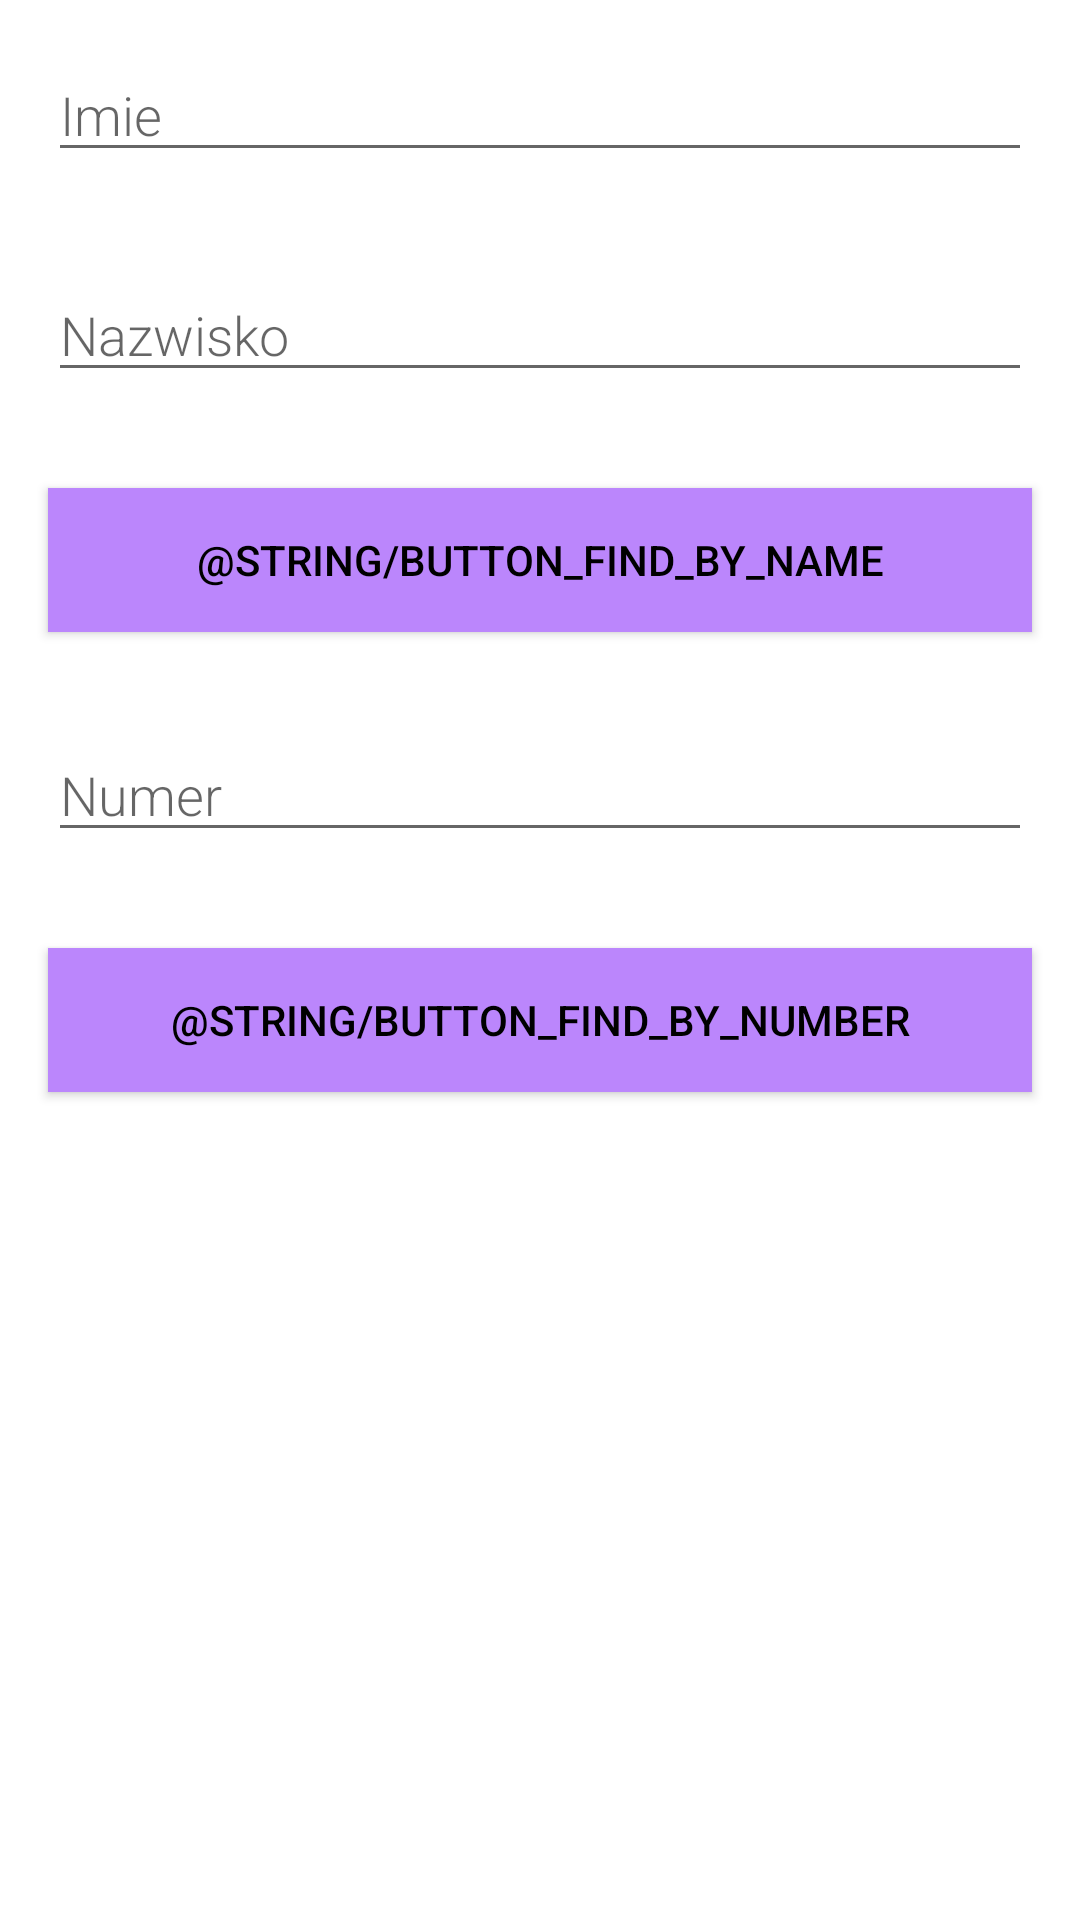

The Android layout XML behind this screen, and the referenced resources:
<!-- AndroidManifest.xml: application theme Theme.ProjektZaliczeniowy -->
<!-- res/layout/activity_find_and_replace.xml -->
<?xml version="1.0" encoding="utf-8"?>
<LinearLayout xmlns:android="http://schemas.android.com/apk/res/android"
    android:orientation="vertical"
    android:layout_width="match_parent"
    android:layout_height="match_parent">

    <EditText
        android:id="@+id/find_first_name"
        android:layout_width="match_parent"
        android:layout_height="wrap_content"
        android:fontFamily="sans-serif-light"
        android:hint="@string/hint_word_first_name"
        android:inputType="textAutoComplete"
        android:layout_margin="16dp"
        android:textSize="18sp" />
    <EditText
        android:id="@+id/find_last_name"
        android:layout_width="match_parent"
        android:layout_height="wrap_content"
        android:fontFamily="sans-serif-light"
        android:hint="@string/hint_word_last_name"
        android:inputType="textAutoComplete"
        android:layout_margin="16dp"
        android:textSize="18sp" />
    <Button
        android:id="@+id/button_find_by_name"
        android:layout_width="match_parent"
        android:layout_height="wrap_content"
        android:background="@color/purple_200"
        android:text="@string/button_find_by_name"
        android:layout_margin="16dp"
        android:textColor="@color/black" />
    <EditText
        android:id="@+id/find_number"
        android:layout_width="match_parent"
        android:layout_height="wrap_content"
        android:fontFamily="sans-serif-light"
        android:hint="@string/hint_word_number"
        android:inputType="number"
        android:layout_margin="16dp"
        android:textSize="18sp" />


    <Button
        android:id="@+id/button_find_by_number"
        android:layout_width="match_parent"
        android:layout_height="wrap_content"
        android:background="@color/purple_200"
        android:text="@string/button_find_by_number"
        android:layout_margin="16dp"
        android:textColor="@color/black" />

</LinearLayout>
<!-- resources referenced by this layout -->
<resources>
  <color name="black">#FF000000</color>
  <color name="purple_200">#FFBB86FC</color>
  <string name="hint_word_first_name">Imie</string>
  <string name="hint_word_last_name">Nazwisko</string>
  <string name="hint_word_number">Numer</string>
  <style name="Theme.ProjektZaliczeniowy" parent="Theme.MaterialComponents.DayNight.DarkActionBar">
          
          <item name="colorPrimary">@color/purple_500</item>
          <item name="colorPrimaryVariant">@color/purple_700</item>
          <item name="colorOnPrimary">@color/white</item>
          
          <item name="colorSecondary">@color/teal_200</item>
          <item name="colorSecondaryVariant">@color/teal_700</item>
          <item name="colorOnSecondary">@color/black</item>
          
          <item name="android:statusBarColor" tools:targetApi="l">?attr/colorPrimaryVariant</item>
          
      </style>
  <color name="purple_500">#FF6200EE</color>
  <color name="purple_700">#FF3700B3</color>
  <color name="white">#FFFFFFFF</color>
  <color name="teal_200">#FF03DAC5</color>
  <color name="teal_700">#FF018786</color>
</resources>
